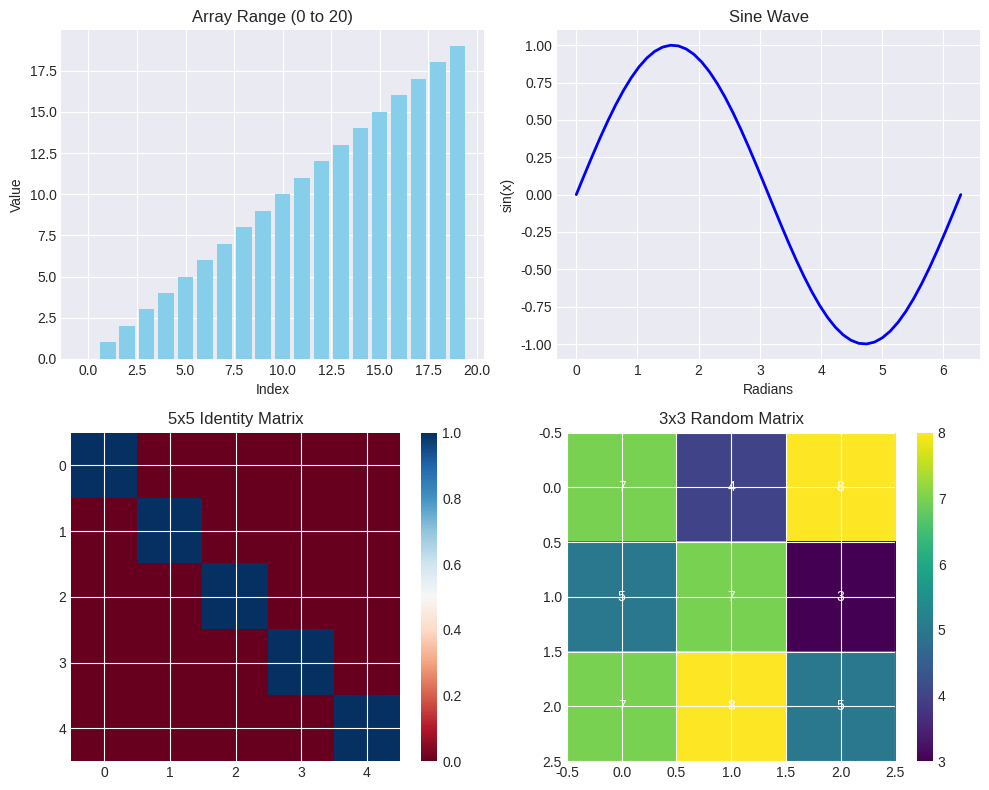
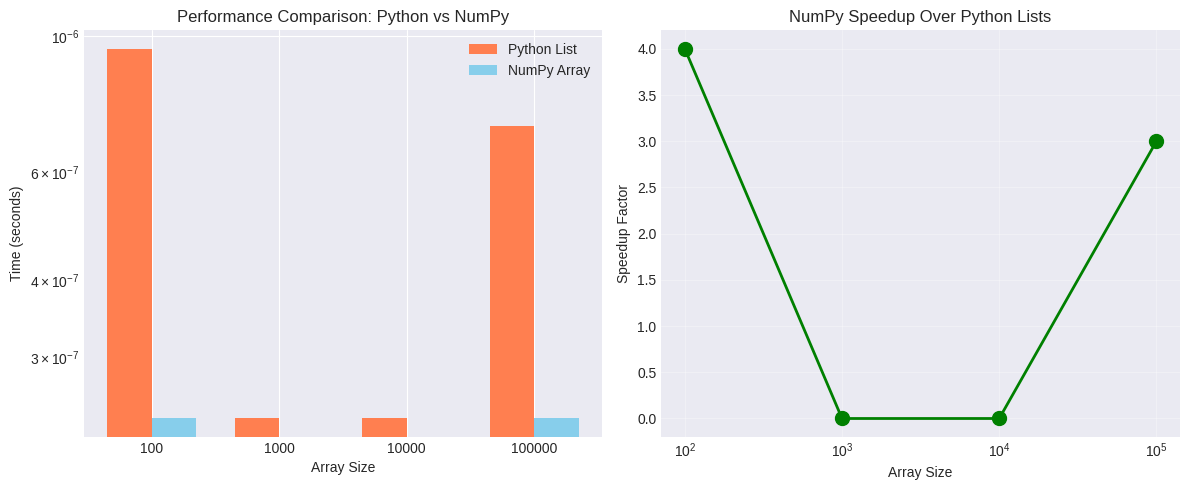

Source code (Python) for these figures, in order:
# Import required libraries
import numpy as np
import matplotlib.pyplot as plt
import time
# Set up matplotlib for inline display (if using Jupyter)
# For regular Python, plots will open in separate windows
plt.style.use('seaborn-v0_8-darkgrid') # Make plots look nice!
# Set random seed for reproducibility
np.random.seed(42)
print("Lab environment ready!")
print(f"NumPy version: {np.__version__}")
def exercise_1_1():
    print("="*50)
    print("Exercise 1.1: Array Creation Methods")
    print("="*50)
    
    # TODO: Create the following arrays
    # 1. An array of integers from 0 to 20
    array_range = np.arange(20) # Your code here
    
    # 2. An array of 50 evenly spaced points between 0 and 2π
    array_linear = np.linspace(0,2*np.pi,50) # Your code here
    
    # 3. A 5x5 identity matrix
    identity_matrix = np.eye(5) # Your code here
    
    # 4. A 3x3 matrix filled with random integers between 1 and 10
    random_matrix = np.random.randint(1,10,size=(3,3)) # Your code here
    
    # Visualization (provided)
    if array_range is not None and array_linear is not None:
        fig, axes = plt.subplots(2, 2, figsize=(10, 8))
        # Plot 1: Bar chart of range array
        axes[0, 0].bar(range(len(array_range)), array_range, color='skyblue')
        axes[0, 0].set_title('Array Range (0 to 20)')
        axes[0, 0].set_xlabel('Index')
        axes[0, 0].set_ylabel('Value')
        # Plot 2: Sine wave using linear space
        if array_linear is not None:
            sine_wave = np.sin(array_linear)
            axes[0, 1].plot(array_linear, sine_wave, 'b-', linewidth=2)
            axes[0, 1].set_title('Sine Wave')
            axes[0, 1].set_xlabel('Radians')
            axes[0, 1].set_ylabel('sin(x)')
            axes[0, 1].grid(True)
        # Plot 3: Identity matrix as heatmap
        if identity_matrix is not None:
            im = axes[1, 0].imshow(identity_matrix, cmap='RdBu', vmin=0, vmax=1)
            axes[1, 0].set_title('5x5 Identity Matrix')
            plt.colorbar(im, ax=axes[1, 0])
        # Plot 4: Random matrix as heatmap
        if random_matrix is not None:
            im = axes[1, 1].imshow(random_matrix, cmap='viridis')
            axes[1, 1].set_title('3x3 Random Matrix')
            for i in range(3):
                for j in range(3):
                    axes[1, 1].text(j, i, f'{random_matrix[i, j]}',
                        ha='center', va='center', color='white')
            plt.colorbar(im, ax=axes[1, 1])
    plt.tight_layout()
    plt.show()
    return array_range, array_linear, identity_matrix, random_matrix
# Run the exercise
arrays=exercise_1_1()

def exercise_1_2():
    """
    Explore array attributes with different dimensional arrays.
    """
    print("\n" + "="*50)
    print("Exercise 1.2: Array Attributes")
    print("="*50)
    # Create arrays of different dimensions
    arr_1d = np.array([1, 2, 3, 4, 5])
    arr_2d = np.array([[1, 2, 3], [4, 5, 6]])
    arr_3d = np.array([[[1, 2], [3, 4]], [[5, 6], [7, 8]]])
    # TODO: Fill in the attributes for each array
    arrays = [
        ("1D Array", arr_1d),
        ("2D Array", arr_2d),
        ("3D Array", arr_3d)
        ]
    for name, arr in arrays:
        print(f"\n{name}:")
        print(f" Array: {arr}")
        # TODO: Print the following attributes
        print(arr.ndim)
        print(arr.shape)
        print(arr.size)
        print(arr.dtype)
        print(arr.itemsize)
        print(arr.nbytes)
    # TODO: Create a bar chart comparing nbytes for each array
    return arr_1d, arr_2d, arr_3d
# Run the exercise
exercise_1_2()
def exercise_2_1():
    """
    Compare performance between NumPy arrays and Python lists.
    Create visualizations showing the speed difference.
    """
    print("\n" + "="*50)
    print("Exercise 2.1: The Great Performance Race!")
    print("="*50)
    # Test different sizes
    sizes = [100, 1000, 10000, 100000]
    python_times = []
    numpy_times = []
    for size in sizes:
        # Create data
        python_list = list(range(size))
        numpy_array = np.arange(size)
        # TODO: Time Python list operation (squaring each element)
        start = time.time()
        # Your code here: Square each element using list comprehension
        python_result = None # Replace with your code
        python_time = time.time() - start
        python_times.append(python_time)
        # TODO: Time NumPy array operation (squaring each element)
        start = time.time()
        # Your code here: Square each element using NumPy
        numpy_result = None # Replace with your code
        numpy_time = time.time() - start
        numpy_times.append(numpy_time)
        # Calculate speedup
        speedup = python_time / numpy_time if numpy_time > 0 else 0
        print(f"Size {size:6}: Python: {python_time:.4f}s, NumPy: {numpy_time:.4f}s, Speedup: {speedup:.1f}x")
    # Create visualization
    fig, (ax1, ax2) = plt.subplots(1, 2, figsize=(12, 5))
    # Plot 1: Time comparison
    x = np.arange(len(sizes))
    width = 0.35
    ax1.bar(x - width/2, python_times, width, label='Python List', color='coral')
    ax1.bar(x + width/2, numpy_times, width, label='NumPy Array', color='skyblue')
    ax1.set_xlabel('Array Size')
    ax1.set_ylabel('Time (seconds)')
    ax1.set_title('Performance Comparison: Python vs NumPy')
    ax1.set_xticks(x)
    ax1.set_xticklabels(sizes)
    ax1.legend()
    ax1.set_yscale('log') # Log scale for better visibility
    # Plot 2: Speedup factor
    speedups = [p/n if n > 0 else 0 for p, n in zip(python_times, numpy_times)]
    ax2.plot(sizes, speedups, 'go-', linewidth=2, markersize=10)
    ax2.set_xlabel('Array Size')
    ax2.set_ylabel('Speedup Factor')
    ax2.set_title('NumPy Speedup Over Python Lists')
    ax2.grid(True, alpha=0.3)
    ax2.set_xscale('log')
    plt.tight_layout()
    plt.show()
    return python_times, numpy_times
# Run the performance comparison
exercise_2_1()